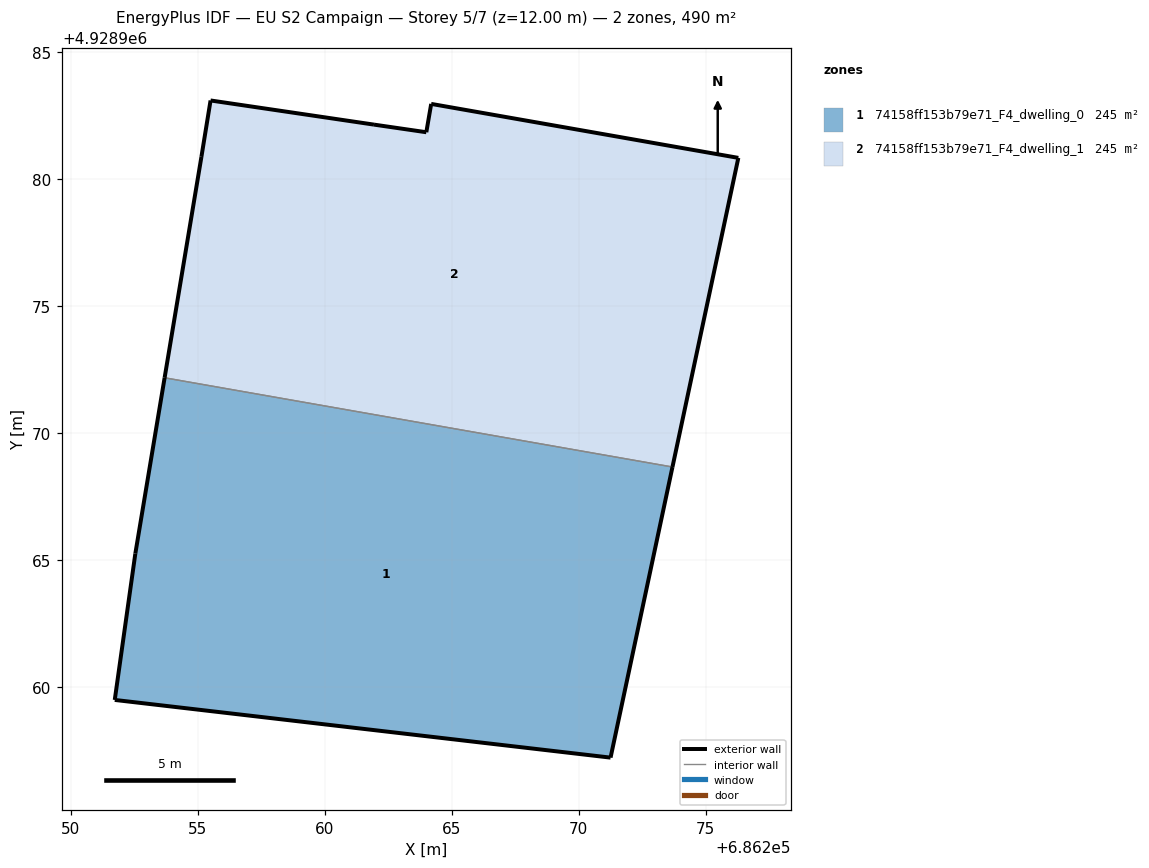
=== STOREY PLAN SPEC (per zone: floor XY polygon, exterior-wall plan segments, windows/doors) ===
zone 1: 74158ff153b79e71_F4_dwelling_0  (245.0 m²)
  floor: (686271.25, 4928957.22) (686273.69, 4928968.66) (686253.70, 4928972.17) (686252.55, 4928965.25) (686251.74, 4928959.50)
  exterior wall: (686252.55, 4928965.25) – (686253.70, 4928972.17)  [7.0 m]
  exterior wall: (686273.69, 4928968.66) – (686271.25, 4928957.22)  [11.7 m]
  exterior wall: (686271.25, 4928957.22) – (686251.74, 4928959.50)  [19.6 m]
  exterior wall: (686251.74, 4928959.50) – (686252.55, 4928965.25)  [5.8 m]
  interior walls: 1
zone 2: 74158ff153b79e71_F4_dwelling_1  (244.9 m²)
  floor: (686273.69, 4928968.66) (686276.28, 4928980.83) (686264.19, 4928982.95) (686264.00, 4928981.83) (686261.94, 4928982.13) (686255.51, 4928983.08) (686255.15, 4928980.87) (686253.70, 4928972.17)
  exterior wall: (686264.19, 4928982.95) – (686276.28, 4928980.83)  [12.3 m]
  exterior wall: (686276.28, 4928980.83) – (686273.69, 4928968.66)  [12.4 m]
  exterior wall: (686253.70, 4928972.17) – (686255.15, 4928980.87)  [8.8 m]
  exterior wall: (686255.15, 4928980.87) – (686255.51, 4928983.08)  [2.2 m]
  exterior wall: (686255.51, 4928983.08) – (686261.94, 4928982.13)  [6.5 m]
  exterior wall: (686261.94, 4928982.13) – (686264.00, 4928981.83)  [2.1 m]
  exterior wall: (686264.00, 4928981.83) – (686264.19, 4928982.95)  [1.1 m]
  interior walls: 1

=== DERIVED (storey summary) ===
Building: EU S2 Campaign
Storey: 5 of 7  (floor level z = 12.00 m)
Storey gross floor area: 489.9 m²
Zones on this storey: 2
  - 74158ff153b79e71_F4_dwelling_0: floor 245.0 m²; exterior wall 44.2 m (132.5 m²); WWR 0.0%
  - 74158ff153b79e71_F4_dwelling_1: floor 244.9 m²; exterior wall 45.5 m (136.4 m²); WWR 0.0%
Zone adjacency (shared interzone walls):
  - 74158ff153b79e71_F4_dwelling_0 ↔ 74158ff153b79e71_F4_dwelling_1